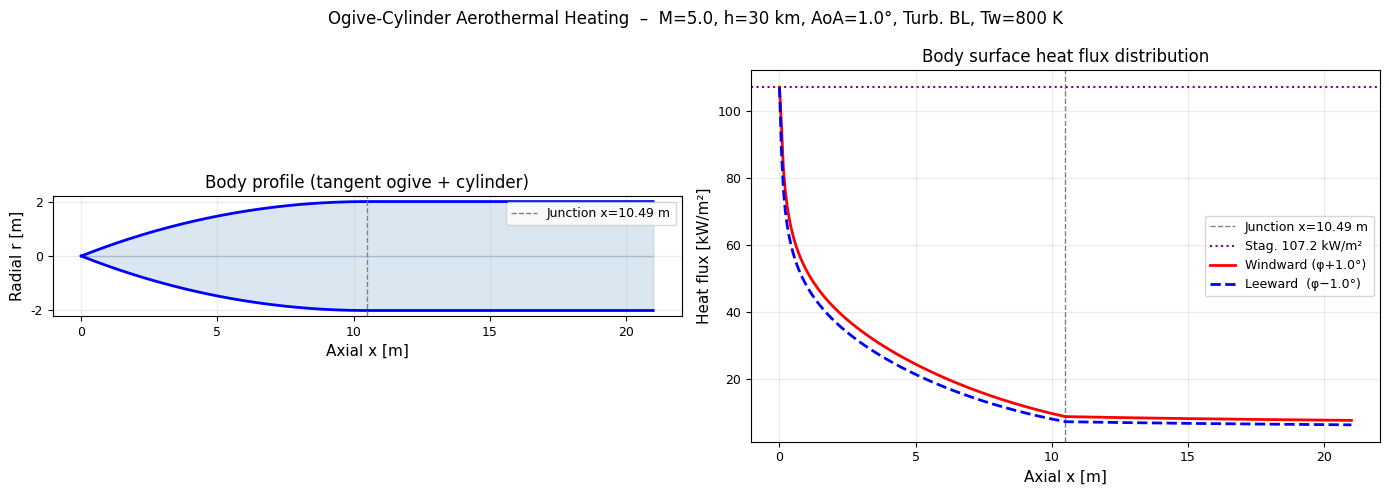
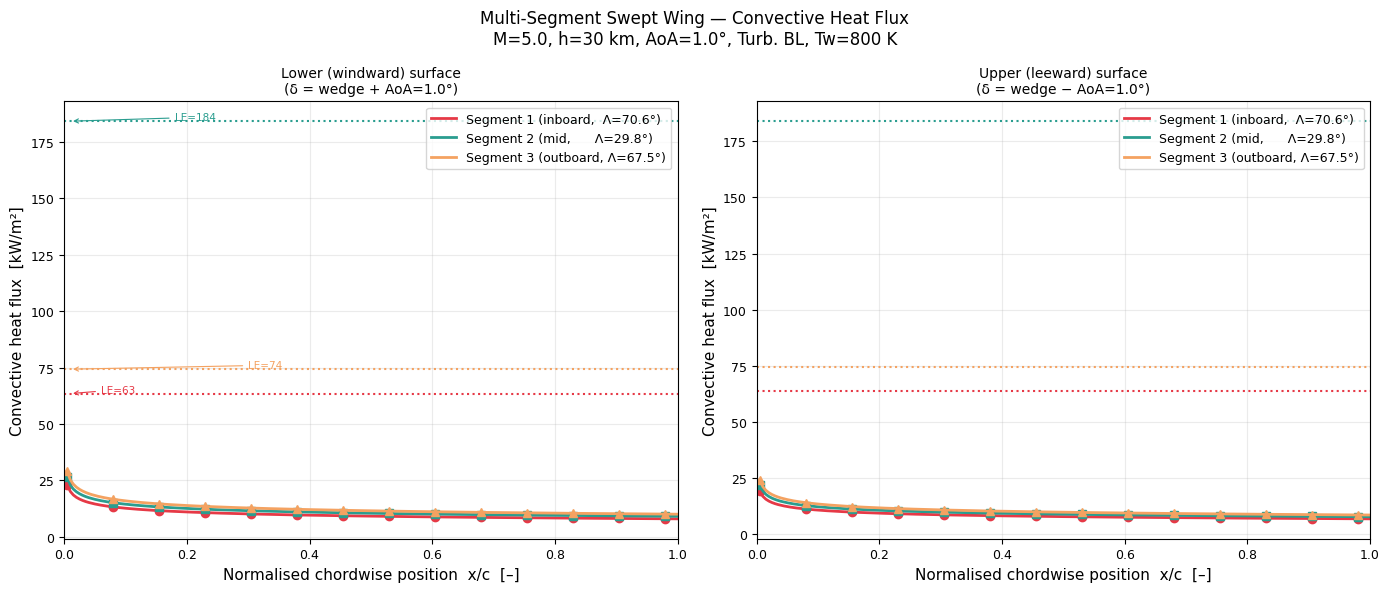
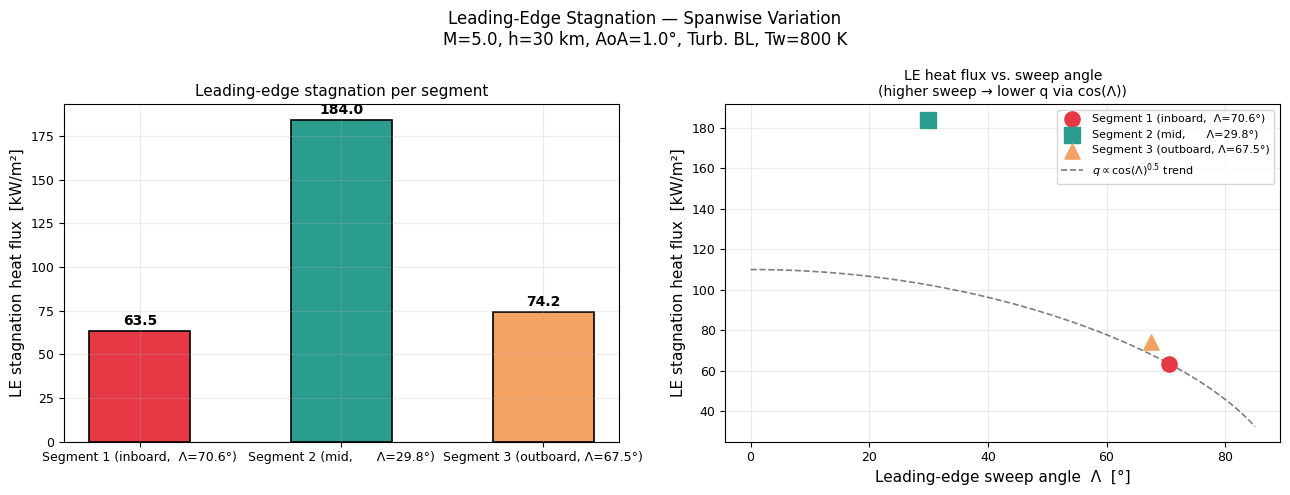
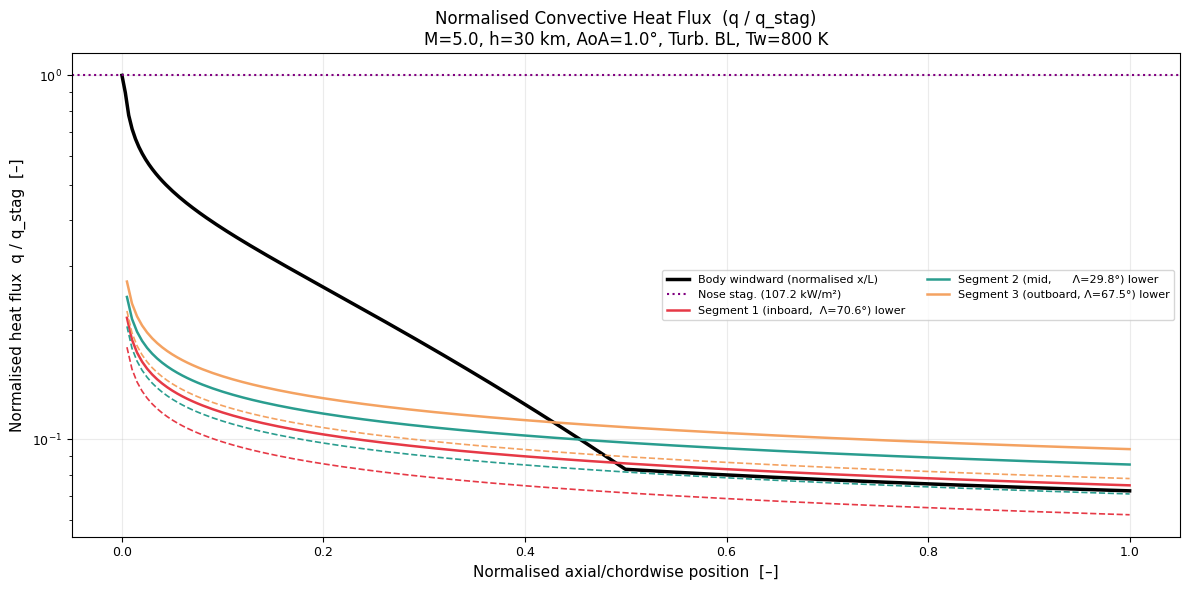
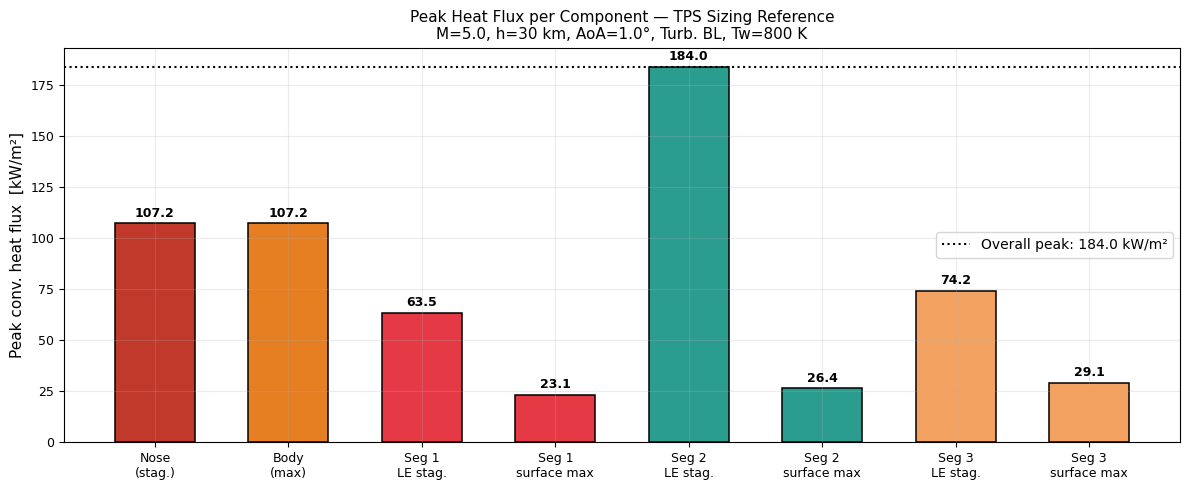
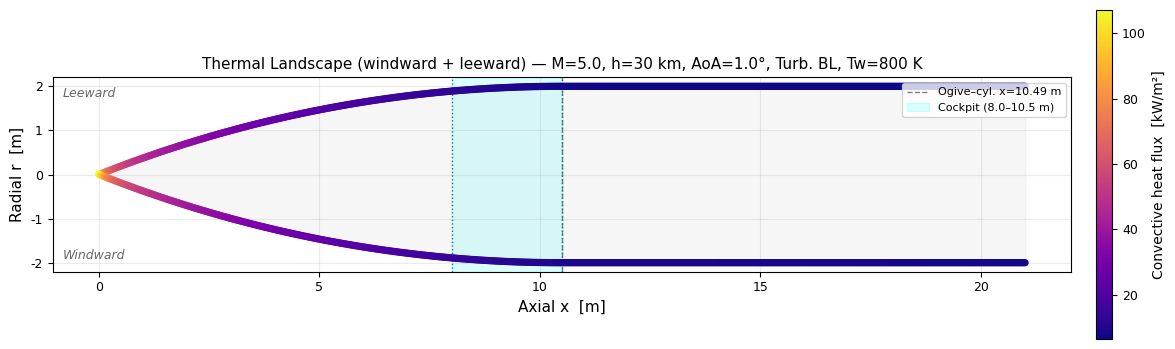
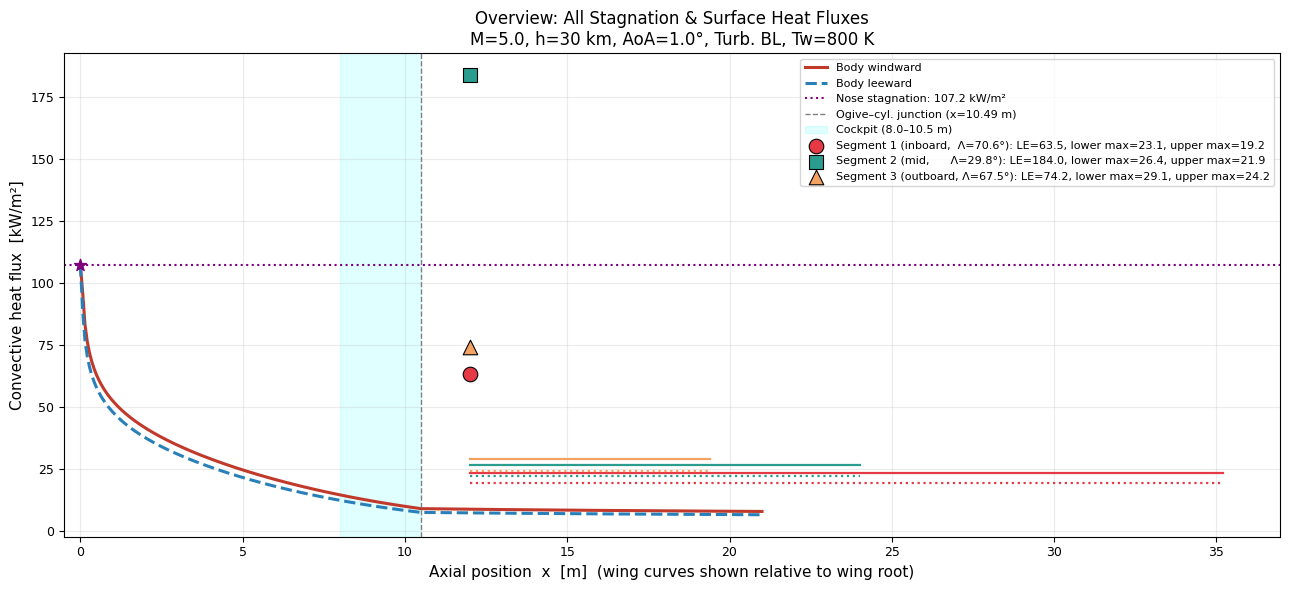
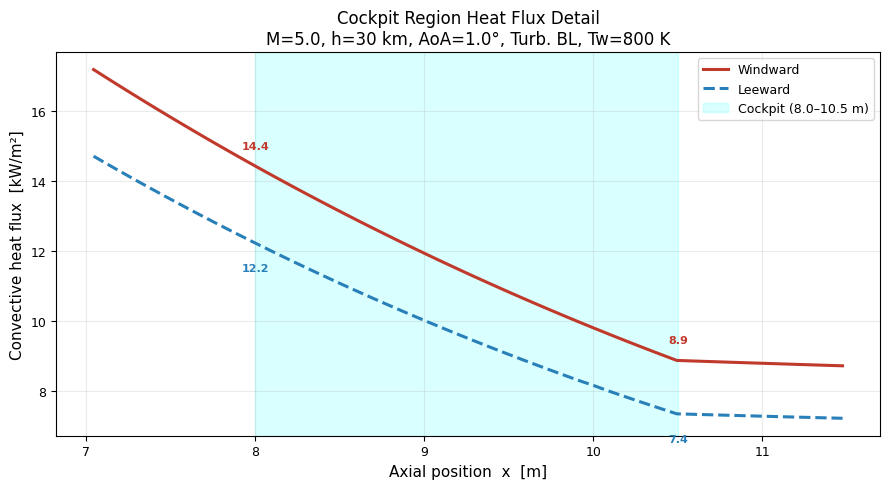
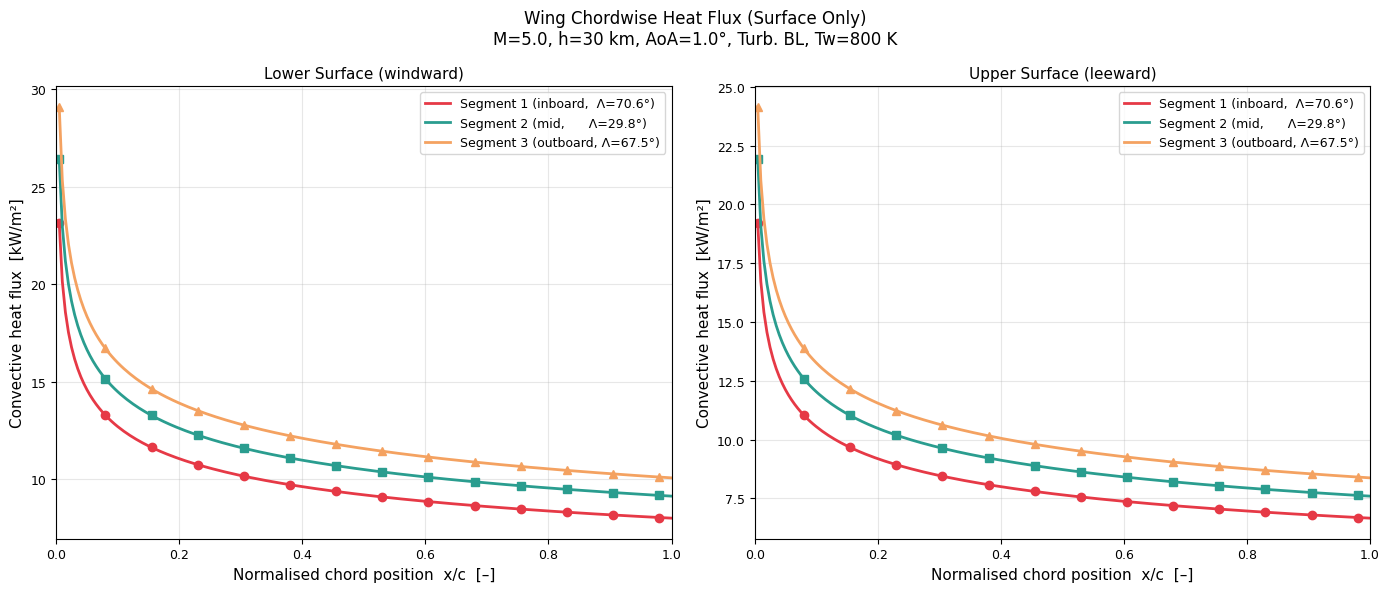

Write Python code to recreate these figures, in order.
#!/usr/bin/env python3
"""
Hypersonic Convective Heat Flux Analysis Tool
=============================================
Eckert Reference Enthalpy Method + Fay-Riddell stagnation correlation.
Validated range: Mach 2–8, altitudes 10–65 km.
Multi-segment swept wing with correct sweep-angle heat flux correction.

All figures are saved as vector PDFs.
"""

# ============================================================
#  USER INPUTS
# ============================================================
MACH             = 5.0
ALTITUDE_KM      = 30.0
WALL_TEMP_K      = 800
IS_TURBULENT     = True
AOA_DEG          = 1.0

BODY_RADIUS_M    = 2.0
OGIVE_LENGTH_M   = 10.493
BODY_LENGTH_M    = 21.0
NOSE_RADIUS_M    = 0.040

# Wing geometry from Table 12.5
WING_LE_RADIUS_M = 0.010        # leading-edge bluntness radius [m]

# Three span segments (root → tip)
SEGMENTS = [
    (33.14, 13.26,  7.02, 70.55,  1.0, "Segment 1 (inboard,  Λ=70.6°)"),
    (13.26, 10.77,  4.33, 29.84,  1.0, "Segment 2 (mid,      Λ=29.8°)"),
    (10.77,  4.00,  3.29, 67.50, -20.0, "Segment 3 (outboard, Λ=67.5°)"),
]

NUM_POINTS   = 300
SAVE_FIGURES = True
FIGURE_PREFIX = "heat_flux"
# No DPI needed for vector output

# Publication colour palette (colour-blind friendly)
SEG_COLORS   = ["#E63946", "#2A9D8F", "#F4A261"]
SEG_MARKERS  = ["o",       "s",       "^"      ]
# ============================================================

import math, warnings
import numpy as np
import matplotlib
matplotlib.use("Agg")          # works for PDF as well
import matplotlib.pyplot as plt
import matplotlib.patches as mpatches
from matplotlib.lines import Line2D
from typing import Dict, List, Optional, Tuple

plt.rcParams.update({
    "font.family":    "DejaVu Sans",
    "axes.titlesize": 12,
    "axes.labelsize": 11,
    "legend.fontsize": 9,
    "xtick.labelsize": 9,
    "ytick.labelsize": 9,
    "axes.grid": True,
    "grid.alpha": 0.25,
})

# ── Atmosphere ────────────────────────────────────────────────────────────────
def us_standard_atmosphere(h_km):
    R, g = 287.05, 9.80665
    layers = [
        (0,  288.15, -6.5,  101325.0),
        (11, 216.65,  0.0,   22632.1),
        (20, 216.65,  1.0,    5474.89),
        (32, 228.65,  2.8,     868.019),
        (47, 270.65,  0.0,     110.906),
        (51, 270.65, -2.8,      66.9389),
        (71, 214.65, -2.0,       3.95642),
        (86, 186.87,  0.0,       0.3734),
    ]
    for i in range(len(layers)-1):
        hb, Tb, lr, Pb = layers[i]
        if h_km <= layers[i+1][0]:
            dh = (h_km - hb)*1000
            if abs(lr) < 1e-9:
                T = Tb; P = Pb*math.exp(-g*dh/(R*Tb))
            else:
                lm = lr/1000; T = Tb+lm*dh
                P = Pb*(T/Tb)**(-g/(lm*R))
            return T, P, P/(R*T)
    hb,Tb,_,Pb = layers[-1]
    T = Tb; P = Pb*math.exp(-g*(h_km-hb)*1000/(R*Tb))
    return T, P, P/(R*T)

# ── Gas properties ─────────────────────────────────────────────────────────────
GAMMA=1.4; R_AIR=287.05; PR=0.71
CP = GAMMA*R_AIR/(GAMMA-1)
MU_REF=1.716e-5; T_REF=273.15; S_SUTH=110.4

def viscosity(T):
    return MU_REF*(T/T_REF)**1.5*(T_REF+S_SUTH)/(T+S_SUTH)

def kappa(T): return viscosity(T)*CP/PR

# ── Shock / expansion ─────────────────────────────────────────────────────────
def normal_shock(M1):
    g=GAMMA; m=M1**2
    M2sq = (1+(g-1)/2*m)/(g*m-(g-1)/2)
    T2T1 = (1+2*g/(g+1)*(m-1))*(2+(g-1)*m)/((g+1)*m)
    r2   = (g+1)*m/(2+(g-1)*m)
    return math.sqrt(M2sq), T2T1, r2

def oblique_shock_angle(M1, wedge_deg):
    theta=math.radians(wedge_deg); g=GAMMA
    mu=math.asin(1/M1)
    def tob(b):
        sb2=math.sin(b)**2; cot=math.cos(b)/math.sin(b)
        v=2*cot*(M1**2*sb2-1)/(M1**2*(g+math.cos(2*b))+2)
        return math.atan(max(-1.0,min(1.0,v)))
    betas=[mu+1e-4+(math.pi/2-1e-4-mu-1e-4)*i/60 for i in range(61)]
    thetas=[tob(b) for b in betas]
    idx=thetas.index(max(thetas))
    if theta>thetas[idx]: return None
    b_lo,b_hi=mu+1e-4,betas[idx]
    for _ in range(200):
        bm=0.5*(b_lo+b_hi); fm=tob(bm)-theta
        if abs(fm)<1e-9 or b_hi-b_lo<1e-11: break
        if (tob(b_lo)-theta)*fm<0: b_hi=bm
        else: b_lo=bm
    return math.degrees(bm)

def compression_edge(M1,r1,T1,P1,wedge):
    bg=oblique_shock_angle(M1,wedge)
    if bg is None:
        warnings.warn(f"Detached shock M={M1:.2f} δ={wedge:.1f}°")
        return dict(T_e=T1,u_e=M1*math.sqrt(GAMMA*R_AIR*T1),P_e=P1)
    b=math.radians(bg); Mn1=M1*math.sin(b)
    Mn2,T2T1,r2r=normal_shock(Mn1)
    T2=T1*T2T1; r2=r1*r2r; th=math.radians(wedge)
    M2=Mn2/math.sin(b-th); u2=M2*math.sqrt(GAMMA*R_AIR*T2)
    return dict(T_e=T2,u_e=u2,P_e=r2*R_AIR*T2)

def pm_nu(M):
    g=GAMMA; gp=(g+1)/(g-1)
    return math.sqrt(gp)*math.atan(math.sqrt((M**2-1)/gp))-math.atan(math.sqrt(M**2-1))

def pm_M(nu):
    lo,hi=1.001,50.0
    for _ in range(100):
        mid=0.5*(lo+hi)
        if pm_nu(mid)<nu: lo=mid
        else: hi=mid
    return mid

def expansion_edge(M1,r1,T1,P1,turn):
    if turn<=0: return dict(T_e=T1,u_e=M1*math.sqrt(GAMMA*R_AIR*T1),P_e=P1)
    nu1=pm_nu(M1); g=GAMMA
    nu_max=math.pi/2*(math.sqrt((g+1)/(g-1))-1)
    nu2=min(nu1+math.radians(turn),nu_max)
    M2=pm_M(nu2); fac=(1+(g-1)/2*M1**2)/(1+(g-1)/2*M2**2)
    T2=T1*fac; r2=r1*fac**(1/(g-1))
    return dict(T_e=T2,u_e=M2*math.sqrt(GAMMA*R_AIR*T2),P_e=r2*R_AIR*T2)

def tangent_wedge_edge(M,r,T,P,V,delta):
    if abs(delta)<0.01: return dict(T_e=T,u_e=V,P_e=P)
    return compression_edge(M,r,T,P,delta) if delta>0 else expansion_edge(M,r,T,P,abs(delta))

# ── Reference enthalpy & flat-plate ──────────────────────────────────────────
def ref_state(T_e,u_e,P_e,T_w,turb):
    r=PR**(1/3) if turb else math.sqrt(PR)
    M_e=u_e/math.sqrt(GAMMA*R_AIR*T_e)
    T_aw=T_e*(1+r*(GAMMA-1)/2*M_e**2)
    h_star=CP*T_w+0.5*CP*(T_e-T_w)+0.22*CP*(T_aw-T_w)
    T_s=h_star/CP; rs=P_e/(R_AIR*T_s)
    return T_s,rs,viscosity(T_s)

def flat_plate_qw(s,edge,T_w,turb):
    if s<=0: return 0.0
    T_e,u_e,P_e=edge['T_e'],edge['u_e'],edge['P_e']
    Ts,rs,mus=ref_state(T_e,u_e,P_e,T_w,turb)
    ks=kappa(Ts); Re=rs*u_e*s/mus
    if Re<1: return 0.0
    Nu=(0.0296*Re**0.8 if turb else 0.332*Re**0.5)*PR**(1/3)
    hc=Nu*ks/s
    r=PR**(1/3) if turb else math.sqrt(PR)
    Me=u_e/math.sqrt(GAMMA*R_AIR*T_e)
    Taw=T_e*(1+r*(GAMMA-1)/2*Me**2)
    return max(hc*(Taw-T_w),0.0)

# ── Stagnation correlations ───────────────────────────────────────────────────
def stagnation_qw(M,r_inf,T_inf,P_inf,V_inf,nose_r,T_w):
    _,T2T1,r2r=normal_shock(M)
    Te=T_inf*T2T1; re=r_inf*r2r
    P2P1=1+2*GAMMA/(GAMMA+1)*(M**2-1); Pe=P_inf*P2P1
    du_dx=(1/nose_r)*math.sqrt(2*0.5*r_inf*V_inf**2/re)
    mue=viscosity(Te); h0=CP*T_inf+0.5*V_inf**2; hw=CP*T_w
    qs=(0.57/PR**0.6)*math.sqrt(re*mue*du_dx)*max(h0-hw,0)
    return qs, dict(T_e=Te,P_e=Pe,du_dx=du_dx,h0=h0,h_w=hw)

def le_stag_qw(M,r_inf,T_inf,P_inf,V_inf,le_r,T_w,sweep_deg):
    if le_r<=0: le_r=1e-3
    cL=math.cos(math.radians(sweep_deg))
    Vn=V_inf*cL; Mn=max(M*cL,1.001)
    _,T2T1,r2r=normal_shock(Mn)
    Te=T_inf*T2T1; re=r_inf*r2r
    P2P1=1+2*GAMMA/(GAMMA+1)*(Mn**2-1); Pe=P_inf*P2P1
    du_dx=(1/le_r)*math.sqrt(2*0.5*r_inf*Vn**2/re)
    mue=viscosity(Te); h0=CP*T_inf+0.5*V_inf**2
    return max((0.57/PR**0.6)*math.sqrt(re*mue*du_dx)*(h0-CP*T_w),0.0)

# ── Tangent ogive ─────────────────────────────────────────────────────────────
class TangentOgive:
    def __init__(self,R,L):
        self.R=R; self.L=L
        self.rho_c=(R**2+L**2)/(2*R)
    def radius(self,x):
        x=max(0.0,min(x,self.L))
        return math.sqrt(self.rho_c**2-(self.L-x)**2)+self.R-self.rho_c
    def slope_deg(self,x):
        x=max(1e-6,min(x,self.L-1e-6))
        drdx=(self.L-x)/math.sqrt(self.rho_c**2-(self.L-x)**2)
        return math.degrees(math.atan(drdx))
    def arc_length(self,xs):
        s=np.zeros_like(xs)
        for i in range(1,len(xs)):
            x0,x1=xs[i-1],xs[i]; xm=max(1e-6,min(0.5*(x0+x1),self.L-1e-6))
            drdx=(self.L-xm)/math.sqrt(self.rho_c**2-(self.L-xm)**2)
            s[i]=s[i-1]+(x1-x0)*math.sqrt(1+drdx**2)
        return s

# ── Multi-segment wing analysis ───────────────────────────────────────────────
class SweptWingSegment:
    def __init__(self, chord_root, chord_tip, span, sweep_deg,
                 dihedral_deg, label, le_radius, aoa_deg,
                 M, r_inf, T_inf, P_inf, V_inf, T_w, turb):
        self.cr=chord_root; self.ct=chord_tip; self.span=span
        self.sweep=sweep_deg; self.dih=dihedral_deg; self.label=label
        self.le_r=le_radius; self.aoa=aoa_deg
        self.M=M; self.r=r_inf; self.T=T_inf; self.P=P_inf; self.V=V_inf
        self.T_w=T_w; self.turb=turb
        self.c_mid=0.5*(chord_root+chord_tip)

    def compute(self, n=150):
        c=self.c_mid
        x=np.linspace(0.005*c, c, n)
        thickness_ratio=0.02
        wedge_half=math.degrees(math.atan(thickness_ratio/2))
        delta_lo= wedge_half + self.aoa
        delta_up= wedge_half - self.aoa
        M_eff = self.M
        r_eff=self.r; T_eff=self.T; P_eff=self.P
        V_eff=M_eff*math.sqrt(GAMMA*R_AIR*T_eff)
        edge_lo=tangent_wedge_edge(M_eff,r_eff,T_eff,P_eff,V_eff,delta_lo)
        edge_up=tangent_wedge_edge(M_eff,r_eff,T_eff,P_eff,V_eff,delta_up)
        q_lo=np.array([flat_plate_qw(xi,edge_lo,self.T_w,self.turb) for xi in x])
        q_up=np.array([flat_plate_qw(xi,edge_up,self.T_w,self.turb) for xi in x])
        q_le=le_stag_qw(self.M,self.r,self.T,self.P,self.V,
                         self.le_r,self.T_w,self.sweep)
        return dict(x=x, q_lower=q_lo, q_upper=q_up, q_le=q_le,
                    sweep=self.sweep, label=self.label,
                    delta_lo=delta_lo, delta_up=delta_up, M_eff=M_eff,
                    chord_mid=c)

# ── Body analysis ─────────────────────────────────────────────────────────────
class OgiveCylinderAnalysis:
    def __init__(self,M,alt,T_w,turb,aoa,R,L_og,L_body,r_nose):
        self.M=M; self.alt=alt; self.T_w=T_w; self.turb=turb
        self.aoa=aoa; self.R=R; self.L_og=L_og; self.L_body=L_body
        self.r_nose=r_nose
        self.T_inf,self.P_inf,self.rho_inf=us_standard_atmosphere(alt)
        self.a_inf=math.sqrt(GAMMA*R_AIR*self.T_inf)
        self.V_inf=M*self.a_inf
        self.ogive=TangentOgive(R,L_og)

    def run_body(self,n=300):
        x_og=np.linspace(0.001,self.L_og,n//2)
        x_cy=np.linspace(self.L_og,self.L_body,n//2+1)[1:]
        x_all=np.concatenate([x_og,x_cy])
        x_fine=np.linspace(0,self.L_og,2000)
        s_fine=self.ogive.arc_length(x_fine)
        s_junc=s_fine[-1]
        def arc(xv):
            if xv<=self.L_og: return float(np.interp(xv,x_fine,s_fine))
            return s_junc+(xv-self.L_og)
        q_s,diag=stagnation_qw(self.M,self.rho_inf,self.T_inf,
                                self.P_inf,self.V_inf,self.r_nose,self.T_w)
        qw=np.zeros(len(x_all)); ql=np.zeros(len(x_all))
        sl=np.zeros(len(x_all))
        for i,x in enumerate(x_all):
            s=arc(x)
            phi=self.ogive.slope_deg(x) if x<=self.L_og else 0.0
            sl[i]=phi
            ew=tangent_wedge_edge(self.M,self.rho_inf,self.T_inf,
                                   self.P_inf,self.V_inf,phi+self.aoa)
            el=tangent_wedge_edge(self.M,self.rho_inf,self.T_inf,
                                   self.P_inf,self.V_inf,phi-self.aoa)
            qw[i]=min(flat_plate_qw(s,ew,self.T_w,self.turb),q_s)
            ql[i]=min(flat_plate_qw(s,el,self.T_w,self.turb),q_s)
        s_all=np.array([arc(x) for x in x_all])
        return dict(x=x_all,s=s_all,slope=sl,
                    q_wind=qw,q_lee=ql,
                    q_stag=q_s,diag=diag,
                    x_junc=self.L_og,s_junc=s_junc)

    def _title(self):
        return (f"M={self.M:.1f}, h={self.alt:.0f} km, AoA={self.aoa:.1f}°, "
                f"{'Turb.' if self.turb else 'Lam.'} BL, Tw={self.T_w:.0f} K")

# ── Plotting helpers (PDF output) ─────────────────────────────────────────────
def _save_or_show(fig, basepath):
    """Save figure as PDF; no DPI needed for vector output."""
    path = basepath + ".pdf"
    fig.savefig(path, format='pdf', bbox_inches='tight')
    print(f"  Saved: {path}")
    plt.close(fig)

# ── Figure 1: Body distribution ───────────────────────────────────────────────
def plot_body(body_data, vehicle, prefix):
    x=body_data['x']; qw=body_data['q_wind']/1e3; ql=body_data['q_lee']/1e3
    qs=body_data['q_stag']/1e3; xj=body_data['x_junc']
    L=vehicle.L_og; R=vehicle.R
    ogive=vehicle.ogive

    fig,(ax_g,ax_hf)=plt.subplots(1,2,figsize=(14,5))
    fig.suptitle(f"Ogive-Cylinder Aerothermal Heating  –  {vehicle._title()}", fontsize=12)

    xog=np.linspace(0,L,400); rog=np.array([ogive.radius(xi) for xi in xog])
    xcy=np.array([L,vehicle.L_body]); rcy=np.array([R,R])
    ax_g.fill_between(np.r_[xog,xcy],np.r_[rog,rcy], alpha=0.2,color='steelblue')
    ax_g.fill_between(np.r_[xog,xcy],-np.r_[rog,rcy],alpha=0.2,color='steelblue')
    ax_g.plot(np.r_[xog,xcy], np.r_[rog,rcy],'b-',lw=2)
    ax_g.plot(np.r_[xog,xcy],-np.r_[rog,rcy],'b-',lw=2)
    ax_g.axvline(xj,color='gray',ls='--',lw=1,label=f'Junction x={xj:.2f} m')
    ax_g.set_xlabel('Axial x [m]'); ax_g.set_ylabel('Radial r [m]')
    ax_g.set_title('Body profile (tangent ogive + cylinder)'); ax_g.set_aspect('equal')
    ax_g.legend()

    ax_hf.axvline(xj,color='gray',ls='--',lw=1,label=f'Junction x={xj:.2f} m')
    ax_hf.axhline(qs,color='purple',ls=':',lw=1.5,label=f'Stag. {qs:.1f} kW/m²')
    ax_hf.plot(x,qw,'r-', lw=2,label=f'Windward (φ+{vehicle.aoa:.1f}°)')
    ax_hf.plot(x,ql,'b--',lw=2,label=f'Leeward  (φ−{vehicle.aoa:.1f}°)')
    ax_hf.set_xlabel('Axial x [m]'); ax_hf.set_ylabel('Heat flux [kW/m²]')
    ax_hf.set_title('Body surface heat flux distribution'); ax_hf.legend()

    plt.tight_layout()
    _save_or_show(fig, f"{prefix}_body")

# ── Figure 2: Wing all segments ───────────────────────────────────────────────
def plot_wing_all_segments(seg_results, qs_body, prefix, title_str):
    fig,(ax_lo,ax_up)=plt.subplots(1,2,figsize=(14,6),sharey=False)
    fig.suptitle(f"Multi-Segment Swept Wing — Convective Heat Flux\n{title_str}", fontsize=12)

    for i,(sr,col,mk) in enumerate(zip(seg_results,SEG_COLORS,SEG_MARKERS)):
        x  = sr['x'];  c=sr['chord_mid']
        xi = x/c
        qlo= sr['q_lower']/1e3
        qup= sr['q_upper']/1e3
        qle= sr['q_le']/1e3
        lbl= sr['label']

        ax_lo.plot(xi,qlo,color=col,lw=2,label=lbl)
        ax_lo.plot(xi[::15],qlo[::15],color=col,marker=mk,ls='none',ms=6)
        ax_lo.axhline(qle,color=col,ls=':',lw=1.5)
        ax_lo.annotate(f'LE={qle:.0f}', xy=(0.01,qle),fontsize=7.5,color=col,
                        xytext=(0.06+i*0.12,qle+0.4),
                        arrowprops=dict(arrowstyle='->',color=col,lw=0.8))

        ax_up.plot(xi,qup,color=col,lw=2,label=lbl)
        ax_up.plot(xi[::15],qup[::15],color=col,marker=mk,ls='none',ms=6)
        ax_up.axhline(qle,color=col,ls=':',lw=1.5)

    for ax,side,defl_info in [
            (ax_lo,'Lower (windward)',f"δ = wedge + AoA={AOA_DEG:.1f}°"),
            (ax_up,'Upper (leeward)', f"δ = wedge − AoA={AOA_DEG:.1f}°")]:
        ax.set_xlabel('Normalised chordwise position  x/c  [–]',fontsize=11)
        ax.set_ylabel('Convective heat flux  [kW/m²]',fontsize=11)
        ax.set_title(f'{side} surface\n({defl_info})',fontsize=10)
        ax.legend(loc='upper right')
        ax.set_xlim(0,1)

    plt.tight_layout()
    _save_or_show(fig, f"{prefix}_wing_all_segments")

# ── Figure 3: Spanwise LE stagnation ─────────────────────────────────────────
def plot_le_spanwise(seg_results, prefix, title_str):
    labels=[sr['label'] for sr in seg_results]
    qle   =[sr['q_le']/1e3 for sr in seg_results]
    sweeps=[sr['sweep'] for sr in seg_results]

    fig,axes=plt.subplots(1,2,figsize=(13,5))
    fig.suptitle(f"Leading-Edge Stagnation — Spanwise Variation\n{title_str}",fontsize=12)

    ax=axes[0]
    bars=ax.bar(range(len(labels)),qle,color=SEG_COLORS,edgecolor='k',lw=1.2,width=0.5)
    ax.set_xticks(range(len(labels))); ax.set_xticklabels(labels,fontsize=9)
    ax.set_ylabel('LE stagnation heat flux  [kW/m²]',fontsize=11)
    ax.set_title('Leading-edge stagnation per segment',fontsize=11)
    for b,v in zip(bars,qle):
        ax.text(b.get_x()+b.get_width()/2,v+max(qle)*0.01,f'{v:.1f}',
                ha='center',va='bottom',fontweight='bold',fontsize=10)

    ax2=axes[1]
    for i,(sw,q,col,mk) in enumerate(zip(sweeps,qle,SEG_COLORS,SEG_MARKERS)):
        ax2.scatter(sw,q,color=col,marker=mk,s=120,zorder=5,label=labels[i])
    ax2.set_xlabel('Leading-edge sweep angle  Λ  [°]',fontsize=11)
    ax2.set_ylabel('LE stagnation heat flux  [kW/m²]',fontsize=11)
    ax2.set_title('LE heat flux vs. sweep angle\n(higher sweep → lower q via cos(Λ))',fontsize=10)
    ax2.legend()
    sw_arr=np.linspace(0,85,200)
    q_ref=qle[0]/math.cos(math.radians(sweeps[0]))**0.5
    q_trend=[q_ref*math.cos(math.radians(s))**0.5 for s in sw_arr]
    ax2.plot(sw_arr,q_trend,'k--',lw=1.2,alpha=0.5,
             label=r'$q \propto \cos(\Lambda)^{0.5}$ trend')
    ax2.legend(fontsize=8)

    plt.tight_layout()
    _save_or_show(fig, f"{prefix}_le_spanwise")

# ── Figure 4: Normalised comparison ───────────────────────────────────────────
def plot_normalised_comparison(seg_results, body_data, prefix, title_str):
    q_stag=body_data['q_stag']/1e3
    fig,ax=plt.subplots(figsize=(12,6))
    ax.set_title(f"Normalised Convective Heat Flux  (q / q_stag)\n{title_str}",fontsize=12)

    xb=body_data['x']; qbw=body_data['q_wind']/1e3/q_stag
    ax.plot(xb/xb[-1], qbw,'k-', lw=2.5,label='Body windward (normalised x/L)')
    ax.axhline(1.0,color='purple',ls=':',lw=1.5,label=f'Nose stag. ({q_stag:.1f} kW/m²)')

    for i,(sr,col,mk) in enumerate(zip(seg_results,SEG_COLORS,SEG_MARKERS)):
        xi=sr['x']/sr['chord_mid']
        ax.plot(xi, sr['q_lower']/1e3/q_stag,color=col,lw=1.8,
                label=f"{sr['label']} lower")
        ax.plot(xi, sr['q_upper']/1e3/q_stag,color=col,lw=1.2,ls='--')

    ax.set_xlabel('Normalised axial/chordwise position  [–]',fontsize=11)
    ax.set_ylabel('Normalised heat flux  q / q_stag  [–]',fontsize=11)
    ax.set_yscale('log')
    ax.legend(fontsize=8,ncol=2)
    plt.tight_layout()
    _save_or_show(fig, f"{prefix}_normalised")

# ── Figure 5: Peak heat flux bar chart ────────────────────────────────────────
def plot_summary_bar(body_data, seg_results, prefix, title_str):
    labels=['Nose\n(stag.)','Body\n(max)']
    vals  =[body_data['q_stag']/1e3,
            max(body_data['q_wind'].max(),body_data['q_lee'].max())/1e3]
    cols  =['#c0392b','#e67e22']

    for i,(sr,col) in enumerate(zip(seg_results,SEG_COLORS)):
        labels.append(f"Seg {i+1}\nLE stag.")
        vals.append(sr['q_le']/1e3)
        cols.append(col)
        labels.append(f"Seg {i+1}\nsurface max")
        vals.append(max(sr['q_lower'].max(),sr['q_upper'].max())/1e3)
        cols.append(col)

    fig,ax=plt.subplots(figsize=(12,5))
    bars=ax.bar(labels,vals,color=cols,edgecolor='k',lw=1.1,width=0.6)
    peak=max(vals)
    ax.axhline(peak,color='k',ls=':',lw=1.5,label=f'Overall peak: {peak:.1f} kW/m²')
    ax.set_ylabel('Peak conv. heat flux  [kW/m²]',fontsize=11)
    ax.set_title(f'Peak Heat Flux per Component — TPS Sizing Reference\n{title_str}',fontsize=11)
    for b,v in zip(bars,vals):
        ax.text(b.get_x()+b.get_width()/2,v+peak*0.01,f'{v:.1f}',
                ha='center',va='bottom',fontweight='bold',fontsize=9)
    ax.legend(fontsize=10)
    plt.tight_layout()
    _save_or_show(fig, f"{prefix}_summary_bar")

    print("\n"+"="*64)
    print("  PEAK HEAT FLUX SUMMARY")
    print("="*64)
    for l,v in zip(labels,vals):
        print(f"  {l.replace(chr(10),' '):30s}: {v:8.2f} kW/m²")
    print("="*64)
    print("  ⚠  Apply ≥ 1.5× safety factor for TPS sizing.")
    print("="*64)

# ── Figure 6: Cockpit region detail ──────────────────────────────────────────
COCKPIT_X_RANGE = (8.0, 10.5)
WING_ROOT_X     = 12.0

def plot_cockpit_region(body_data, prefix, title_str):
    x  = body_data['x']
    qw = body_data['q_wind']/1e3
    ql = body_data['q_lee']/1e3
    cp_lo, cp_hi = COCKPIT_X_RANGE

    mask = (x >= cp_lo - 1.0) & (x <= cp_hi + 1.0)
    fig, ax = plt.subplots(figsize=(9, 5))
    ax.plot(x[mask], qw[mask], color='#c0392b', lw=2.2, label='Windward')
    ax.plot(x[mask], ql[mask], color='#2980b9', lw=2.2, ls='--', label='Leeward')
    ax.axvspan(cp_lo, cp_hi, color='cyan', alpha=0.15, label=f'Cockpit ({cp_lo:.1f}–{cp_hi:.1f} m)')

    for xv in [cp_lo, cp_hi]:
        qwv = np.interp(xv, x, qw)
        qlv = np.interp(xv, x, ql)
        ax.annotate(f'{qwv:.1f}', xy=(xv, qwv), xytext=(xv, qwv + 0.5),
                    fontsize=8, color='#c0392b', ha='center', fontweight='bold')
        ax.annotate(f'{qlv:.1f}', xy=(xv, qlv), xytext=(xv, qlv - 0.8),
                    fontsize=8, color='#2980b9', ha='center', fontweight='bold')

    ax.set_xlabel('Axial position  x  [m]', fontsize=11)
    ax.set_ylabel('Convective heat flux  [kW/m²]', fontsize=11)
    ax.set_title(f'Cockpit Region Heat Flux Detail\n{title_str}', fontsize=12)
    ax.legend(fontsize=9)
    plt.tight_layout()
    _save_or_show(fig, f"{prefix}_cockpit_detail")

def plot_all_heat_flux_overview(body_data, seg_results, vehicle, prefix, title_str):
    x  = body_data['x']
    qw = body_data['q_wind']/1e3
    ql = body_data['q_lee']/1e3
    q_stag = body_data['q_stag']/1e3
    xj = body_data['x_junc']

    fig, ax = plt.subplots(figsize=(13, 6))
    ax.plot(x, qw, color='#c0392b', lw=2.2, label='Body windward')
    ax.plot(x, ql, color='#2980b9', lw=2.2, ls='--', label='Body leeward')
    ax.axhline(q_stag, color='purple', ls=':', lw=1.5,
               label=f'Nose stagnation: {q_stag:.1f} kW/m²')
    ax.scatter([0], [q_stag], color='purple', s=80, zorder=5, marker='*')
    ax.axvline(xj, color='gray', ls='--', lw=1, label=f'Ogive–cyl. junction (x={xj:.2f} m)')
    cp_lo, cp_hi = COCKPIT_X_RANGE
    ax.axvspan(cp_lo, cp_hi, color='cyan', alpha=0.12,
               label=f'Cockpit ({cp_lo:.1f}–{cp_hi:.1f} m)')

    for i, (sr, col, mk) in enumerate(zip(seg_results, SEG_COLORS, SEG_MARKERS)):
        qle = sr['q_le']/1e3
        qlo_max = sr['q_lower'].max()/1e3
        qup_max = sr['q_upper'].max()/1e3
        c_mid = sr['chord_mid']
        x0 = WING_ROOT_X
        x1 = WING_ROOT_X + c_mid
        ax.scatter([x0], [qle], color=col, marker=mk, s=110, zorder=5,
                   edgecolors='k', linewidths=0.8,
                   label=f"{sr['label']}: LE={qle:.1f}, lower max={qlo_max:.1f}, upper max={qup_max:.1f}")
        ax.plot([x0, x1], [qlo_max, qlo_max], color=col, lw=1.6, ls='-')
        ax.plot([x0, x1], [qup_max, qup_max], color=col, lw=1.6, ls=':')

    ax.set_xlabel('Axial position  x  [m]  (wing curves shown relative to wing root)', fontsize=11)
    ax.set_ylabel('Convective heat flux  [kW/m²]', fontsize=11)
    ax.set_title(f'Overview: All Stagnation & Surface Heat Fluxes\n{title_str}', fontsize=12)
    ax.legend(fontsize=8, loc='upper right', ncol=1)
    ax.set_xlim(left=-0.5)
    plt.tight_layout()
    _save_or_show(fig, f"{prefix}_overview_all_qflux")

def plot_wing_chordwise_curves(seg_results, prefix, title_str):
    fig, (ax_lo, ax_up) = plt.subplots(1, 2, figsize=(14, 6), sharey=False)
    fig.suptitle(f"Wing Chordwise Heat Flux (Surface Only)\n{title_str}", fontsize=12)

    for i, (sr, col, mk) in enumerate(zip(seg_results, SEG_COLORS, SEG_MARKERS)):
        xi = sr['x'] / sr['chord_mid']
        qlo = sr['q_lower'] / 1e3
        qup = sr['q_upper'] / 1e3
        ax_lo.plot(xi, qlo, color=col, lw=2, label=sr['label'])
        ax_lo.plot(xi[::15], qlo[::15], color=col, marker=mk, ls='none', ms=6)
        ax_up.plot(xi, qup, color=col, lw=2, label=sr['label'])
        ax_up.plot(xi[::15], qup[::15], color=col, marker=mk, ls='none', ms=6)

    for ax, side in [(ax_lo, "Lower Surface (windward)"),
                     (ax_up, "Upper Surface (leeward)")]:
        ax.set_xlabel("Normalised chord position  x/c  [–]", fontsize=11)
        ax.set_ylabel("Convective heat flux  [kW/m²]", fontsize=11)
        ax.set_title(side, fontsize=11)
        ax.legend(fontsize=9, loc='best')
        ax.grid(True, alpha=0.3)
        ax.set_xlim(0, 1)

    plt.tight_layout()
    _save_or_show(fig, f"{prefix}_wing_chordwise_curves")

def plot_thermal_landscape(body_data, seg_results, vehicle, prefix):
    x   = body_data['x']
    qw  = body_data['q_wind']/1e3
    ql  = body_data['q_lee']/1e3
    q_stag = body_data['q_stag']/1e3

    xf = np.linspace(0, vehicle.L_body, 600)
    rf = np.array([vehicle.ogive.radius(xi) if xi <= vehicle.L_og else vehicle.R for xi in xf])
    qwf = np.interp(xf, x, qw)
    qlf = np.interp(xf, x, ql)

    vmin = min(qwf.min(), qlf.min())
    vmax = max(qwf.max(), qlf.max(), q_stag)

    fig, ax = plt.subplots(figsize=(13, 5))
    sc_up = ax.scatter(xf,  rf, c=qlf, cmap='plasma', s=18, zorder=3,
                        vmin=vmin, vmax=vmax)
    sc_lo = ax.scatter(xf, -rf, c=qwf, cmap='plasma', s=18, zorder=3,
                        vmin=vmin, vmax=vmax)

    ax.fill_between(xf, -rf, rf, color='lightgray', alpha=0.2, zorder=1)
    ax.plot(xf,  rf, 'k-', lw=1.5)
    ax.plot(xf, -rf, 'k-', lw=1.5)
    ax.axvline(vehicle.L_og, color='gray', ls='--', lw=1,
               label=f'Ogive–cyl. x={vehicle.L_og:.2f} m')

    cp_lo, cp_hi = COCKPIT_X_RANGE
    ax.axvspan(cp_lo, cp_hi, color='cyan', alpha=0.15, zorder=0,
               label=f'Cockpit ({cp_lo:.1f}–{cp_hi:.1f} m)')
    ax.axvline(cp_lo, color='teal', ls=':', lw=1)
    ax.axvline(cp_hi, color='teal', ls=':', lw=1)

    ax.text(0.01, 0.95, 'Leeward', transform=ax.transAxes, fontsize=9,
            va='top', ha='left', style='italic', color='dimgray')
    ax.text(0.01, 0.05, 'Windward', transform=ax.transAxes, fontsize=9,
            va='bottom', ha='left', style='italic', color='dimgray')

    ax.set_xlabel('Axial x  [m]')
    ax.set_ylabel('Radial r  [m]')
    ax.set_title(f'Thermal Landscape (windward + leeward) — {vehicle._title()}', fontsize=11)
    ax.set_aspect('equal')
    ax.legend(loc='upper right', fontsize=8)

    cbar = fig.colorbar(sc_up, ax=ax, shrink=0.7, pad=0.02)
    cbar.set_label('Convective heat flux  [kW/m²]', fontsize=10)

    plt.tight_layout()
    _save_or_show(fig, f"{prefix}_thermal_landscape")

# ── Main ──────────────────────────────────────────────────────────────────────
if __name__=="__main__":
    print("\n"+"="*64)
    print("  HYPERSONIC AEROTHERMAL ANALYSIS  (multi-segment swept wing)")
    print("="*64)

    T_inf,P_inf,rho_inf=us_standard_atmosphere(ALTITUDE_KM)
    a_inf=math.sqrt(GAMMA*R_AIR*T_inf)
    V_inf=MACH*a_inf
    print(f"  M={MACH}, h={ALTITUDE_KM} km, T={T_inf:.1f} K, "
          f"P={P_inf:.1f} Pa, V={V_inf:.0f} m/s")

    vehicle=OgiveCylinderAnalysis(
        MACH,ALTITUDE_KM,WALL_TEMP_K,IS_TURBULENT,AOA_DEG,
        BODY_RADIUS_M,OGIVE_LENGTH_M,BODY_LENGTH_M,NOSE_RADIUS_M)
    body_data=vehicle.run_body(NUM_POINTS)
    print(f"  Nose stagnation q = {body_data['q_stag']/1e3:.2f} kW/m²")

    seg_results=[]
    for (cr,ct,sp,sw,dih,lbl) in SEGMENTS:
        seg=SweptWingSegment(
            chord_root=cr,chord_tip=ct,span=sp,
            sweep_deg=sw,dihedral_deg=dih,label=lbl,
            le_radius=WING_LE_RADIUS_M,aoa_deg=AOA_DEG,
            M=MACH,r_inf=rho_inf,T_inf=T_inf,
            P_inf=P_inf,V_inf=V_inf,
            T_w=WALL_TEMP_K,turb=IS_TURBULENT)
        sr=seg.compute(200)
        seg_results.append(sr)
        print(f"  {lbl}: LE q={sr['q_le']/1e3:.2f} kW/m²  "
              f"| lower max={sr['q_lower'].max()/1e3:.2f}  "
              f"| upper max={sr['q_upper'].max()/1e3:.2f} kW/m²  "
              f"| M_eff={sr['M_eff']:.2f}")

    title=vehicle._title()
    px=FIGURE_PREFIX

    print("\nGenerating vector PDF figures …")
    plot_body(body_data, vehicle, px)
    plot_wing_all_segments(seg_results, body_data['q_stag']/1e3, px, title)
    plot_le_spanwise(seg_results, px, title)
    plot_normalised_comparison(seg_results, body_data, px, title)
    plot_summary_bar(body_data, seg_results, px, title)
    plot_thermal_landscape(body_data, seg_results, vehicle, px)
    plot_all_heat_flux_overview(body_data, seg_results, vehicle, px, title)
    plot_cockpit_region(body_data, px, title)
    plot_wing_chordwise_curves(seg_results, px, title)
    print("\nAll figures saved as PDF.")
